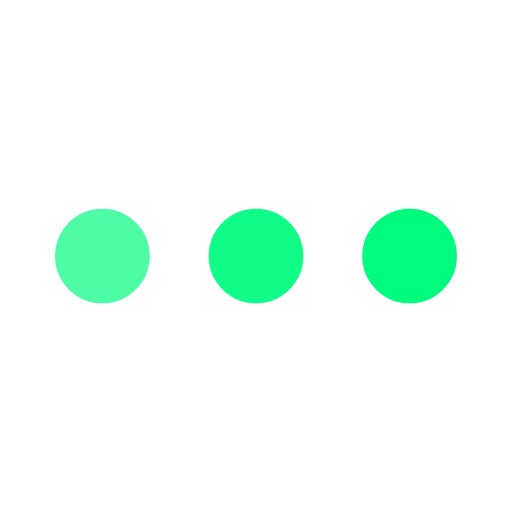
t = 0.00 s
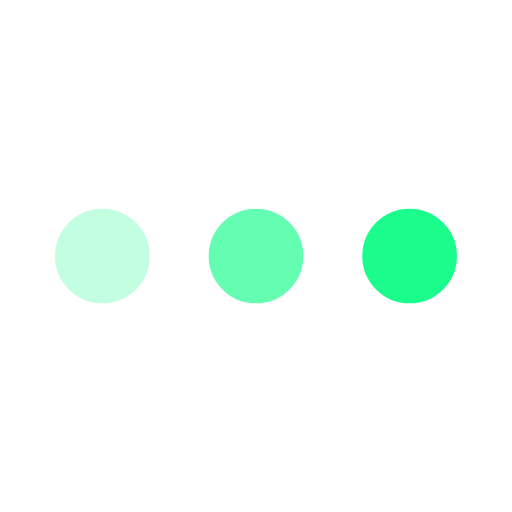
t = 0.25 s
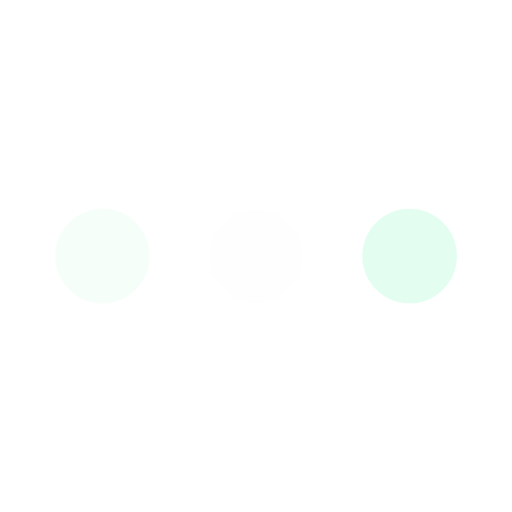
t = 0.75 s
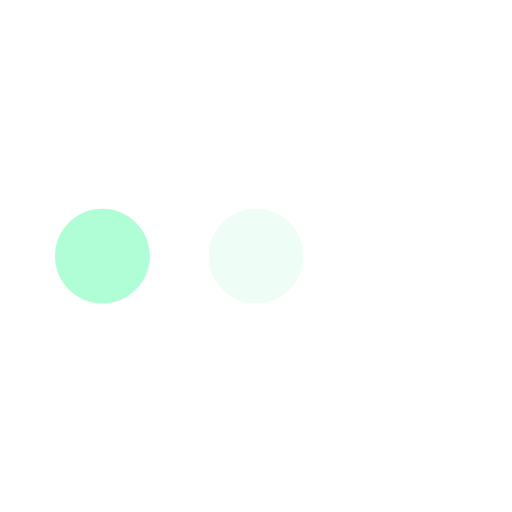
t = 1.00 s
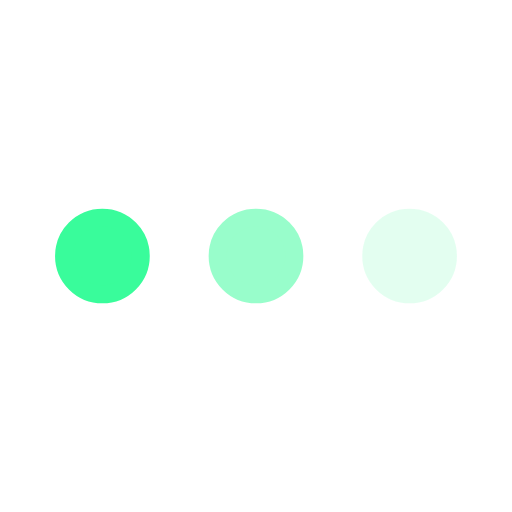
t = 1.25 s
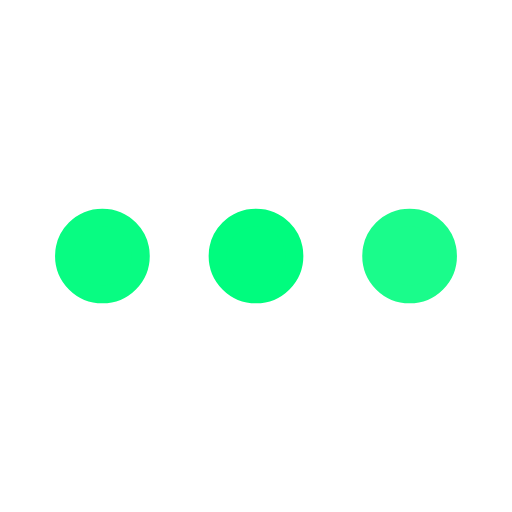
t = 1.75 s

The animated SVG that drew these frames (rendered in a browser with its animation timeline set to each time). Animation: 3 SMIL elements (animate=3); one cycle of 2.00 s, repeats indefinitely.

﻿<svg xmlns='http://www.w3.org/2000/svg' viewBox='0 0 200 200'><circle fill='#00FC7E' stroke='#00FC7E' stroke-width='7' r='15' cx='40' cy='100'><animate attributeName='opacity' calcMode='spline' dur='2' values='1;0;1;' keySplines='.5 0 .5 1;.5 0 .5 1' repeatCount='indefinite' begin='-.4'></animate></circle><circle fill='#00FC7E' stroke='#00FC7E' stroke-width='7' r='15' cx='100' cy='100'><animate attributeName='opacity' calcMode='spline' dur='2' values='1;0;1;' keySplines='.5 0 .5 1;.5 0 .5 1' repeatCount='indefinite' begin='-.2'></animate></circle><circle fill='#00FC7E' stroke='#00FC7E' stroke-width='7' r='15' cx='160' cy='100'><animate attributeName='opacity' calcMode='spline' dur='2' values='1;0;1;' keySplines='.5 0 .5 1;.5 0 .5 1' repeatCount='indefinite' begin='0'></animate></circle></svg>